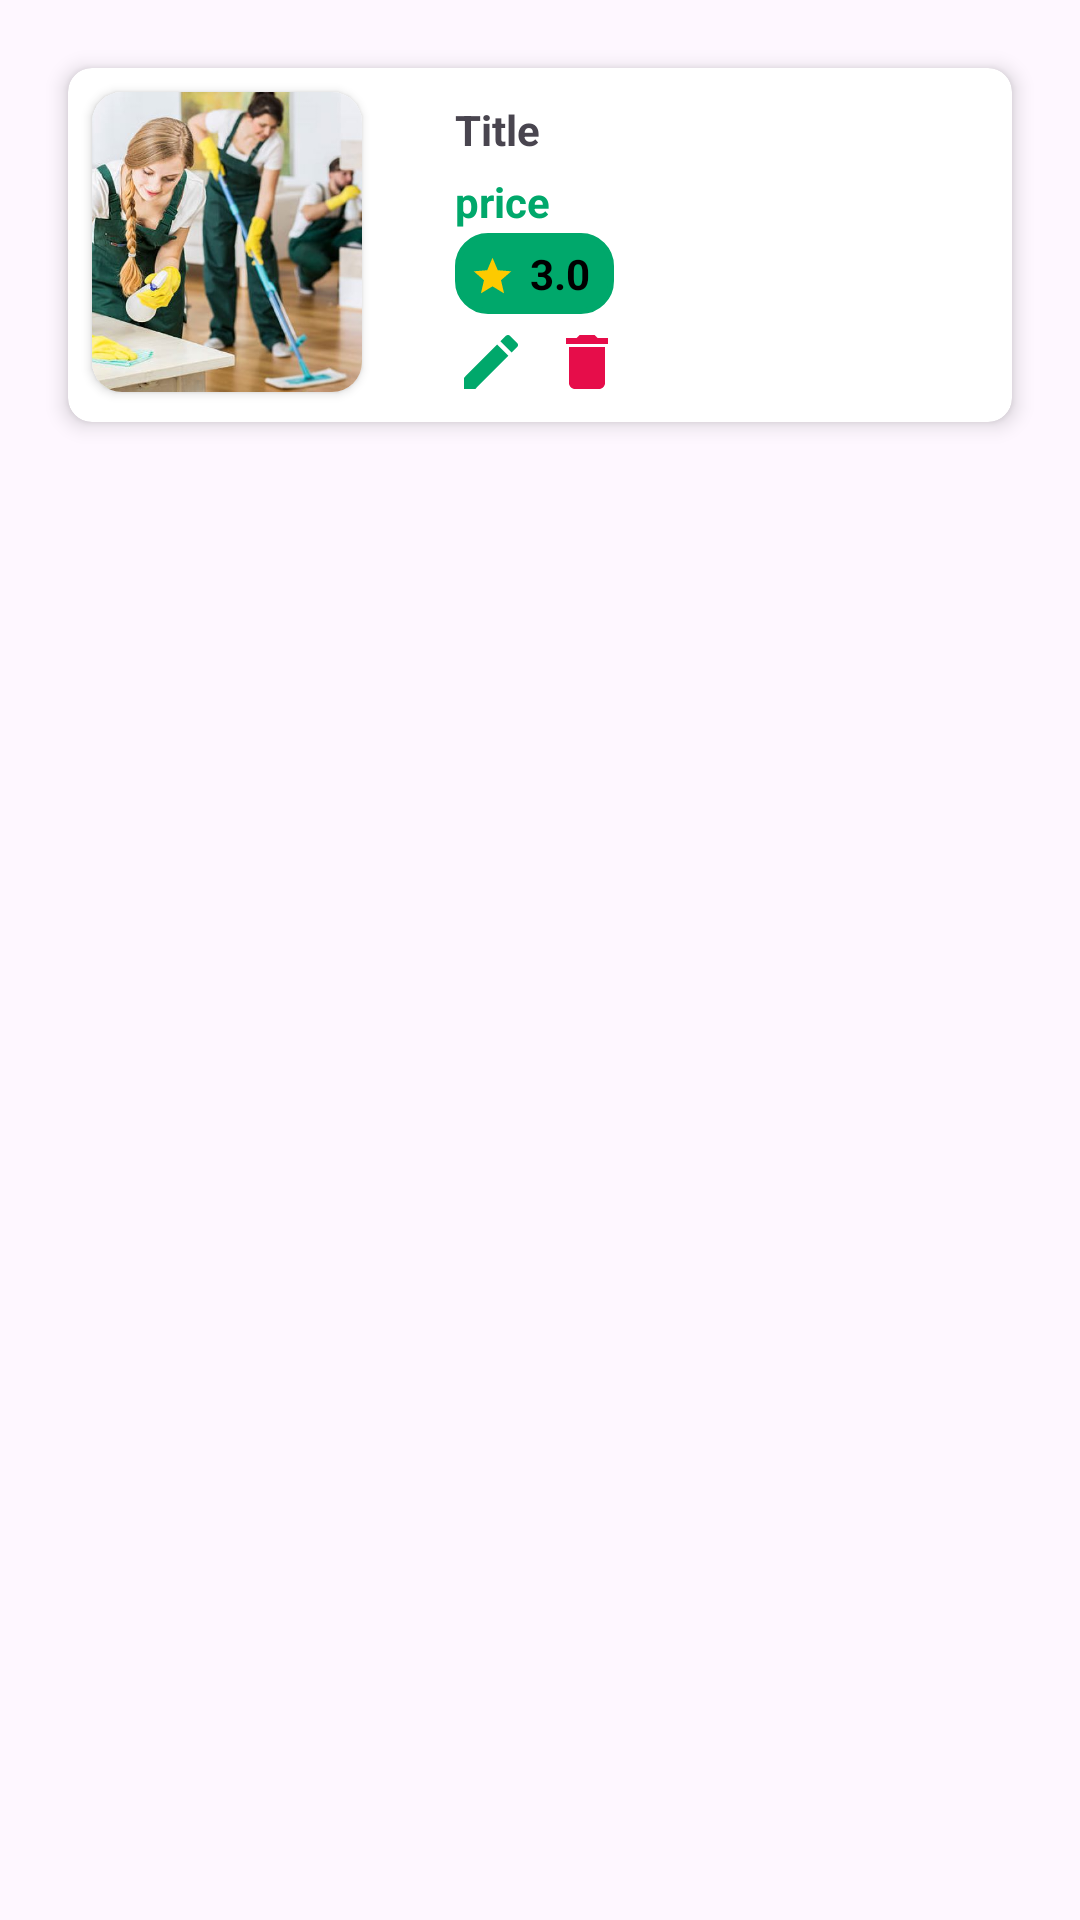

Write the Android layout XML for this screen, with the resource values it uses.
<!-- AndroidManifest.xml: application theme Theme.Zainab_Admin -->
<!-- res/layout/rv_show_services.xml -->
<?xml version="1.0" encoding="utf-8"?>
<LinearLayout xmlns:android="http://schemas.android.com/apk/res/android"
    android:layout_width="match_parent"
    android:layout_height="wrap_content"
    android:id="@+id/each_item"
    xmlns:app="http://schemas.android.com/apk/res-auto">
    <LinearLayout
        android:layout_width="match_parent"
        android:layout_height="wrap_content"
        android:orientation="vertical">
        <androidx.cardview.widget.CardView
            android:id="@+id/serviceItem"
            android:layout_width="match_parent"
            android:layout_height="wrap_content"
            android:layout_marginStart="16dp"
            android:layout_marginTop="14dp"
            android:layout_marginEnd="16dp"
            android:layout_marginBottom="1dp"
            app:cardCornerRadius="8dp"
            app:cardElevation="4dp"
            app:cardUseCompatPadding="true">
            <LinearLayout
                android:layout_width="match_parent"
                android:layout_height="wrap_content"
                android:orientation="horizontal">
                <androidx.cardview.widget.CardView
                    android:layout_width="wrap_content"
                    android:layout_height="wrap_content"
                    android:layout_margin="8dp"
                    app:cardCornerRadius="10dp"
                    app:cardElevation="2dp">
                    <ImageView
                        android:id="@+id/Thumbnail"
                        android:layout_width="90dp"
                        android:layout_height="100dp"
                        android:scaleType="centerCrop"
                        android:src="@drawable/cleaning_image1" />
                </androidx.cardview.widget.CardView>
                <LinearLayout
                    android:layout_width="0dp"
                    android:layout_height="wrap_content"
                    android:layout_weight="1"
                    android:layout_marginTop="1dp"
                    android:orientation="vertical"
                    android:padding="8dp">
                    <LinearLayout
                        android:layout_width="match_parent"
                        android:layout_height="wrap_content"
                        android:orientation="horizontal">

                    </LinearLayout>

                    <TextView
                        android:id="@+id/detail"
                        android:layout_width="match_parent"
                        android:layout_height="wrap_content"
                        android:text="Title"
                        android:layout_marginTop="2dp"
                        android:layout_marginStart="15dp"
                        android:layout_marginEnd="1dp"
                        android:textStyle="bold"
                        />

                    <LinearLayout
                        android:layout_width="match_parent"
                        android:layout_height="wrap_content"
                        android:orientation="vertical">
                        <TextView
                            android:id="@+id/price"
                            android:layout_width="wrap_content"
                            android:layout_height="wrap_content"
                            android:text="price"
                            android:textColor="@color/colorPrimary"
                            android:layout_marginTop="5dp"
                            android:layout_marginStart="15dp"
                            android:layout_marginEnd="1dp"
                            android:textStyle="bold"
                            />
                        <LinearLayout
                            android:layout_width="wrap_content"
                            android:layout_height="wrap_content"
                            android:orientation="horizontal">
                            <LinearLayout
                                android:layout_width="53dp"
                                android:layout_height="wrap_content"
                                android:layout_marginTop="1dp"
                                android:layout_marginStart="15dp"
                                android:layout_marginEnd="0dp"
                                android:background="@drawable/custom_main_category_title"
                                android:backgroundTint="@color/colorPrimary"
                                android:orientation="horizontal">
                                <ImageView
                                    android:id="@+id/star"
                                    android:layout_width="wrap_content"
                                    android:layout_height="wrap_content"
                                    android:padding="2dp"
                                    android:layout_marginStart="3dp"
                                    android:layout_marginTop="5dp"
                                    android:layout_marginEnd="1dp"
                                    android:src="@drawable/star_icon" />
                                <TextView
                                    android:id="@+id/rating"
                                    android:layout_width="wrap_content"
                                    android:layout_height="wrap_content"
                                    android:text="3.0"
                                    android:paddingStart="2dp"
                                    android:paddingEnd="2dp"
                                    android:paddingTop="2dp"
                                    android:paddingBottom="2dp"
                                    android:layout_marginStart="0dp"
                                    android:layout_marginTop="2dp"
                                    android:layout_marginBottom="2dp"
                                    android:layout_marginEnd="1dp"
                                    android:textColor="@color/black"
                                    android:textStyle="bold" />

                            </LinearLayout>

                        </LinearLayout>

                        <LinearLayout
                            android:layout_width="wrap_content"
                            android:layout_height="wrap_content"
                            android:orientation="horizontal"
                            android:layout_marginTop="4dp"
                            android:layout_marginStart="15dp">

                            
                            <ImageView
                                android:id="@+id/edit"
                                android:layout_width="24dp"
                                android:layout_height="24dp"
                                android:layout_marginEnd="8dp"
                                android:src="@drawable/baseline_edit_24"
                                android:contentDescription="Icon 1" />

                            
                            <ImageView
                                android:id="@+id/delete"
                                android:layout_width="24dp"
                                android:layout_height="24dp"
                                android:src="@drawable/baseline_delete_24"
                                android:contentDescription="Icon 2" />
                        </LinearLayout>


                    </LinearLayout>
                </LinearLayout>
            </LinearLayout>
        </androidx.cardview.widget.CardView>

    </LinearLayout>
</LinearLayout>
<!-- resources referenced by this layout -->
<resources>
  <color name="black">#FF000000</color>
  <color name="colorPrimary">#00A86B</color>
  <!-- drawable baseline_delete_24 (drawable) -->
  <vector xmlns:android="http://schemas.android.com/apk/res/android" android:height="24dp" android:tint="#E60D4A" android:viewportHeight="24" android:viewportWidth="24" android:width="24dp">
        
      <path android:fillColor="@android:color/white" android:pathData="M6,19c0,1.1 0.9,2 2,2h8c1.1,0 2,-0.9 2,-2V7H6v12zM19,4h-3.5l-1,-1h-5l-1,1H5v2h14V4z"/>
      
  </vector>
  <!-- drawable baseline_edit_24 (drawable) -->
  <vector xmlns:android="http://schemas.android.com/apk/res/android" android:height="24dp" android:tint="#00A86B" android:viewportHeight="24" android:viewportWidth="24" android:width="24dp">
        
      <path android:fillColor="@android:color/white" android:pathData="M3,17.25V21h3.75L17.81,9.94l-3.75,-3.75L3,17.25zM20.71,7.04c0.39,-0.39 0.39,-1.02 0,-1.41l-2.34,-2.34c-0.39,-0.39 -1.02,-0.39 -1.41,0l-1.83,1.83 3.75,3.75 1.83,-1.83z"/>
      
  </vector>
  <!-- drawable cleaning_image1: jpg bitmap (drawable, 45453 bytes) -->
  <!-- drawable custom_main_category_title (drawable) -->
  <?xml version="1.0" encoding="utf-8"?>
  <shape xmlns:android="http://schemas.android.com/apk/res/android"
      android:shape="rectangle">
      
      <stroke android:width="2dp" android:color="@color/colorPrimary" />
      <corners android:radius="10dp" />
  </shape>
  <!-- drawable star_icon (drawable) -->
  <vector android:height="15dp" android:tint="#FDCA00"
      android:viewportHeight="24" android:viewportWidth="24"
      android:width="15dp" xmlns:android="http://schemas.android.com/apk/res/android">
      <path android:fillColor="@android:color/white" android:pathData="M12,17.27L18.18,21l-1.64,-7.03L22,9.24l-7.19,-0.61L12,2 9.19,8.63 2,9.24l5.46,4.73L5.82,21z"/>
  </vector>
  <style name="Theme.Zainab_Admin" parent="Base.Theme.Zainab_Admin" />
  <style name="Base.Theme.Zainab_Admin" parent="Theme.Material3.DayNight.NoActionBar">
          
          
      </style>
</resources>
